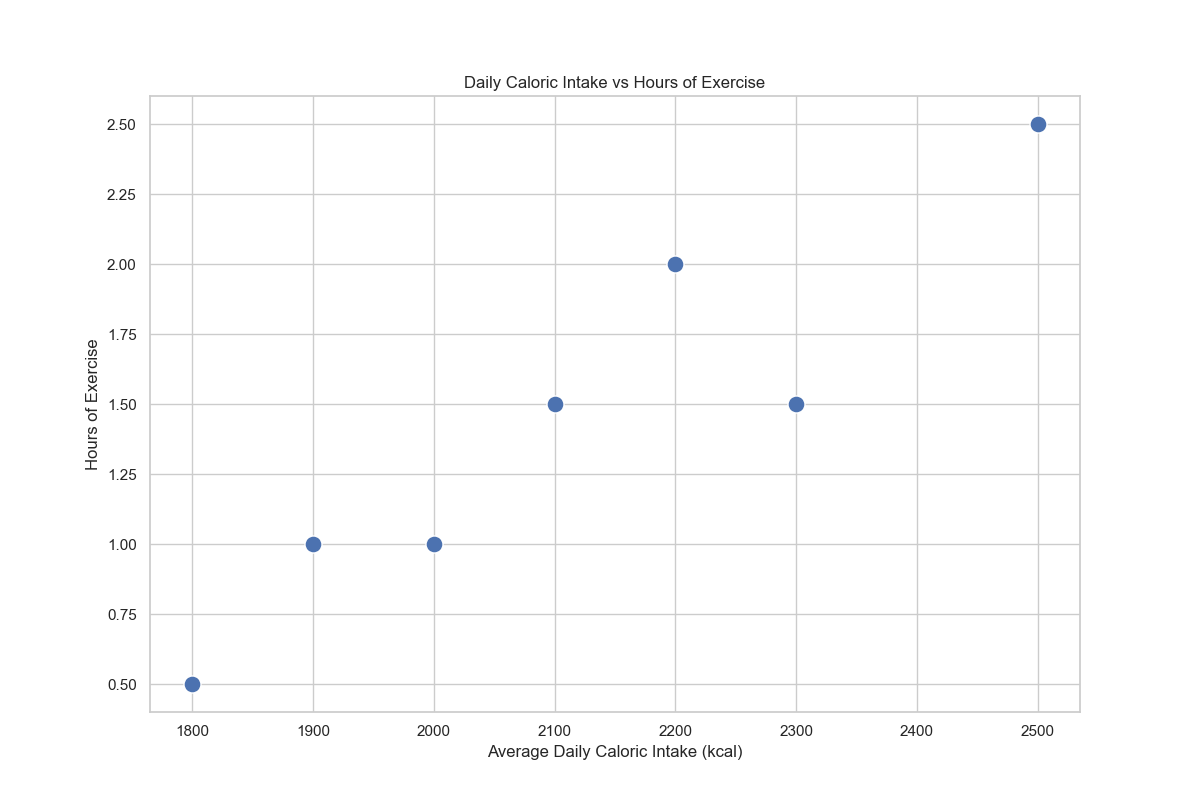

Source data for this figure (header and first rows):
Day, Average Daily Caloric Intake (kcal), Hours of Exercise
Monday, 2000, 1
Tuesday, 2100, 1.5
Wednesday, 1800, 0.5
Thursday, 2200, 2
Friday, 1900, 1
Saturday, 2500, 2.5
Sunday, 2300, 1.5
